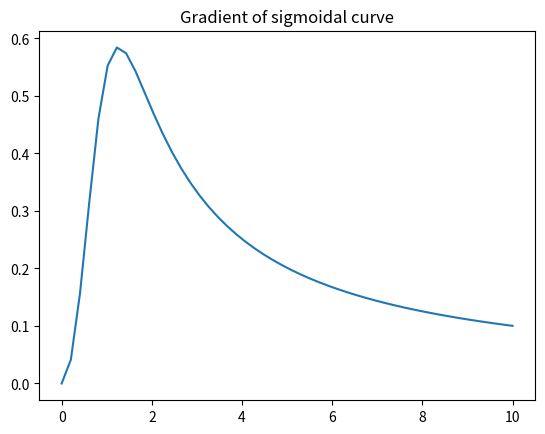

Write the Python code that produced this figure.
import numpy as np
import matplotlib.pyplot as plt




# define sigmoidal curve
def Hill(x,n=3):
	"""
	Takes single value x and Hill coefficient [3] and outputs the function (x^n)/(1+x^n)
	"""
	return (x**n)/(1+x**n)

Hill=np.vectorize(Hill)

# compact all into a function to generate sigmoids
def generate_curves(x_range=5, Hill_coeff = 3, verbose=False):
	"""
	In case of generating many similar curves later might be useful to function this
	"""

	x=np.linspace(0,x_range)
	if verbose: print("x: ", np.shape(x))
	

	y=(Hill(x))

	if verbose: print("y: ", np.shape(y))
	return x,y


#plt.plot(x,y)
#plt.show()


curve = generate_curves(x_range=10)
# now want to find the maximum tangent, initial tangent and characteristic saturation time
x,y=curve[0],curve[1]

tangents = [0]
i=1
while i < (len(x)):
# assuming len(x) == len(y)
	tangents.append(np.tan(y[i]/x[i]))
	i+=1

initial_tangent = tangents[1]
max_tangent = np.max(tangents)

print("initial tangent: ", initial_tangent)
print("max tangent: ", max_tangent)



plt.plot(x,y)
plt.title("Original sigmoidal curve")
plt.show()


plt.close()

#del x[0]
plt.plot(x,tangents)
plt.title("Gradient of sigmoidal curve")
plt.show()



# now have gradients (ie rates); need to think about saturation time.
## possible ideas: when the gradient falls to 37% of its max value
## when I/(I_sat) > x where x~0.99
# what are the relative merits of each?...
